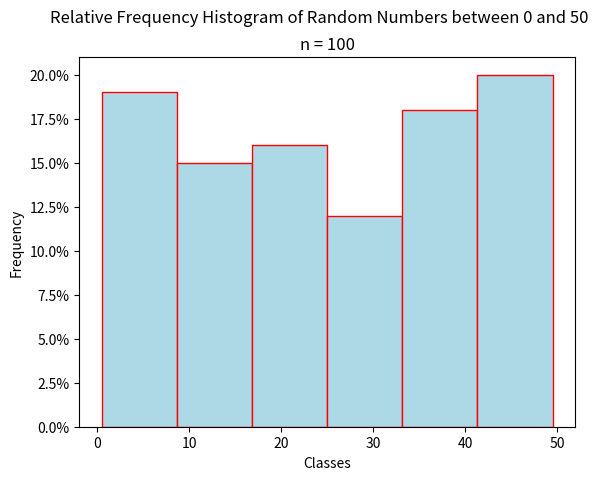

This figure's Python source:
"""
Relative Frequency Histogram
============================
[redacted]
-----------
Some Point In The Distant Past
******************************

This script will generate a histogram for a sample of random data.

.. note:: 

    This script is written to run in a `Continuous Integration Pipeline <https://about.gitlab.com/topics/ci-cd/>`_. It is used to render images for the `AP Stats Bishop Walsh website <https://bishopwalshmath.org>`_. In other words, it is running in an environment without a desktop. Read comments below for more information on running it on your computer. 
"""

##################################################################################
###                           IMPORT LIBRARIES                                 ###
##################################################################################

import matplotlib

## NOTE: How-To: Run This Script On Your Computer
#
#       To render the website, I have to use a "headless" backend to generate the images. 
#       If you want to run this script on your computer, comment out the following line 
#       with the "#" you see appended to each line of this comment:

matplotlib.use('agg')

# And uncomment this line: 

# matplotlib.use('tkagg')

import matplotlib.pyplot as plt
from matplotlib.ticker import PercentFormatter
import random as rand

##################################################################################
###                                SCRIPT                                      ###
##################################################################################

# Create New Figures and Axes
fig, axs = plt.subplots()

# Generate data
# NOTE: Range*(Random Number Between 0 and 1) will give us a dataset of samples 
#       between 0 and Range. In other words, the following command generates a list of 
#       length 100 where each element is a number between 0 and 50
data = [ 50*rand.random() for _ in range(100 ) ]

# NOTE: for the hist() function to plot percentages on the y-axis, each 
#       observation must be assigned a weight that represents what "proportion"
#       of the sample it is.
weights = [ 1/len(data) for _ in data ]

# Label Graph
plt.suptitle("Relative Frequency Histogram of Random Numbers between 0 and 50")
plt.title(f"n = {len(data)}")

# Label Axes
axs.set_xlabel("Classes")
axs.set_ylabel("Frequency")
# Tell the y-axis you want to scale it to percentages
axs.yaxis.set_major_formatter(PercentFormatter(1))

# Generate and output
axs.hist(data, bins=6, weights=weights, align='mid', color="lightblue", ec="red")
plt.show()